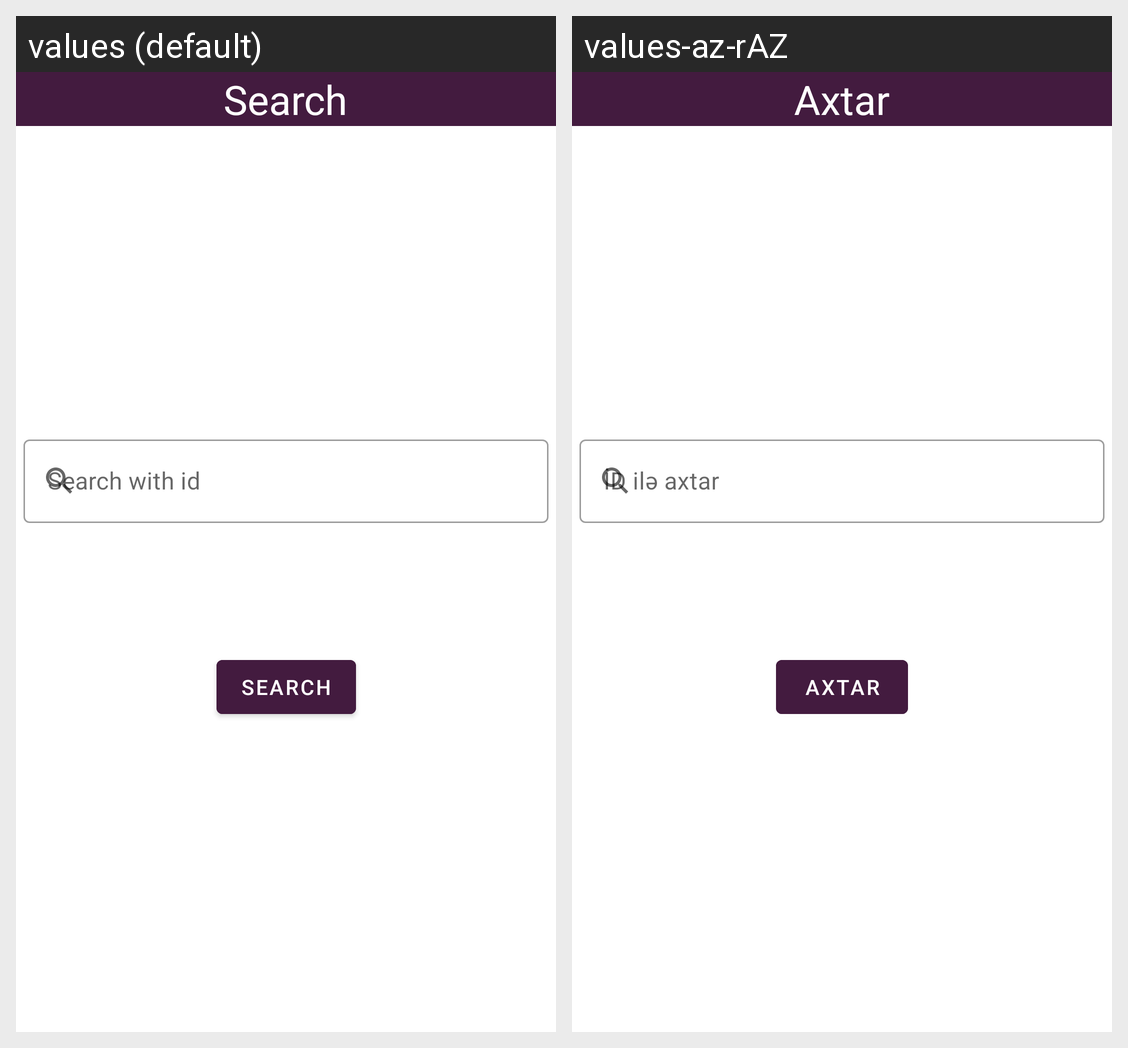

Locale-by-locale string values for the Android screen shown in this grid:
Android screen res/layout/fragment_search.xml rendered under 2 locales, left to right: values (default), values-az-rAZ. Device: Nexus 5 (rendered at 1080×1920; each locale shown at half size, 540×960, under a caption strip naming it); theme Theme.VirtualGundelik.
Strings drawn on this screen, with the default value and each locale's value (text and hints the layout hard-codes, and strings that could not be matched under every locale, appear in the picture but are not listed):

search_fragment_search
  values: Search
  values-az-rAZ: Axtar

search_with_id
  values: Search with id
  values-az-rAZ: İD ilə axtar
